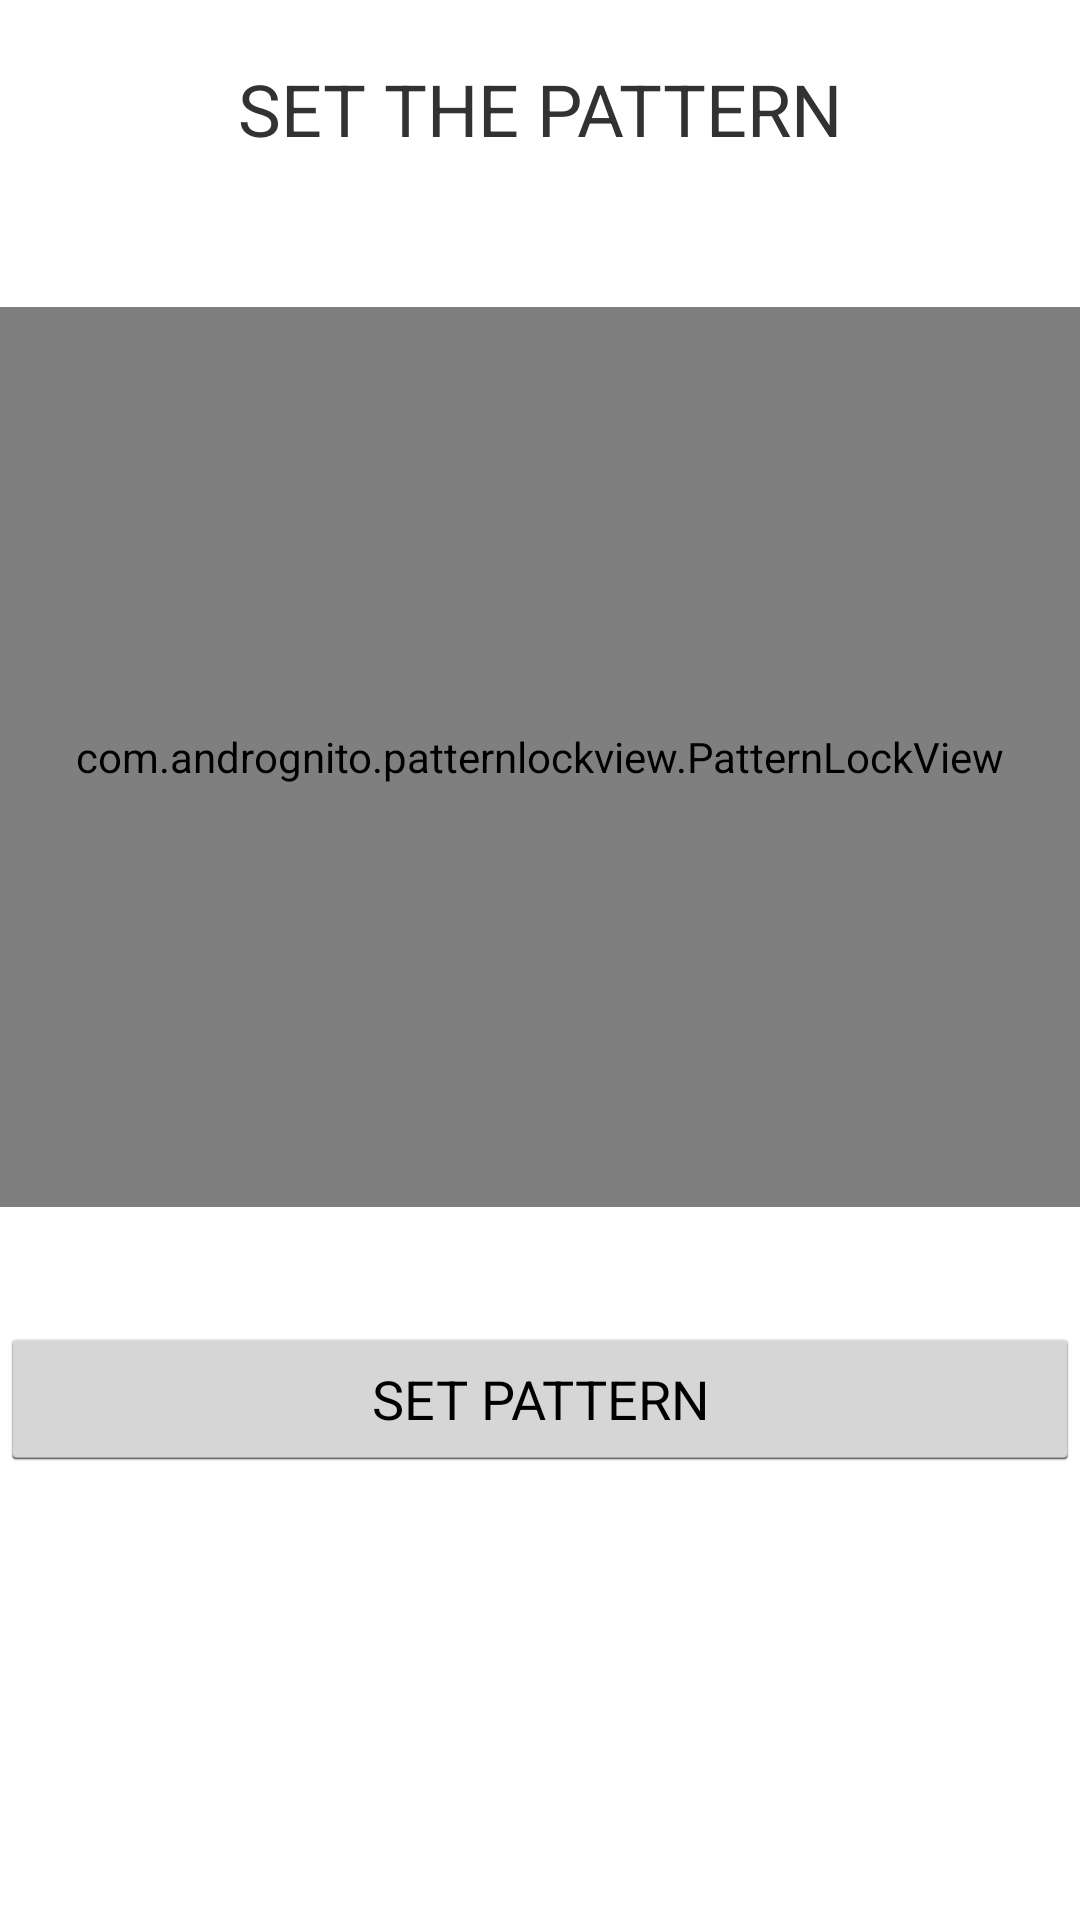

Layout XML and referenced resources for this Android screen:
<!-- AndroidManifest.xml: application theme AppTheme -->
<!-- res/layout/activity_pattern.xml -->
<?xml version="1.0" encoding="utf-8"?>
<LinearLayout xmlns:android="http://schemas.android.com/apk/res/android"
    xmlns:app="http://schemas.android.com/apk/res-auto"
    xmlns:tools="http://schemas.android.com/tools"
    android:layout_width="match_parent"
    android:layout_height="match_parent"
    android:orientation="vertical"
    tools:context="com.example.minhd.demoappimagelock.PatternActivity">

    <TextView
        android:layout_width="wrap_content"
        android:layout_marginTop="20dp"
        android:layout_height="wrap_content"
        android:text="SET THE PATTERN"
        android:textSize="24sp"
        android:layout_gravity="center_horizontal"/>

    <LinearLayout
        android:layout_marginTop="50dp"
        android:orientation="vertical"
        android:layout_width="match_parent"
        android:background="#333639"
        android:layout_height="wrap_content">

        <com.andrognito.patternlockview.PatternLockView
            android:id="@+id/pattern_lock_view"
            android:layout_width="match_parent"
            android:layout_height="300dp" />

    </LinearLayout>

    <Button
        android:id="@+id/btnSetPattern"
        android:layout_marginTop="40dp"
        android:text="SET PATTERN"
        android:layout_width="match_parent"
        android:layout_height="wrap_content" />



</LinearLayout>
<!-- resources referenced by this layout -->
<resources>
  <style name="AppTheme" parent="android:Theme.Holo.Light.DarkActionBar">
          
          <item name="colorPrimary">@color/colorPrimary</item>
          <item name="colorPrimaryDark">@color/colorPrimaryDark</item>
          <item name="colorAccent">@color/colorAccent</item>
      </style>
  <color name="colorPrimary">#3F51B5</color>
  <color name="colorPrimaryDark">#303F9F</color>
  <color name="colorAccent">#FF4081</color>
</resources>
